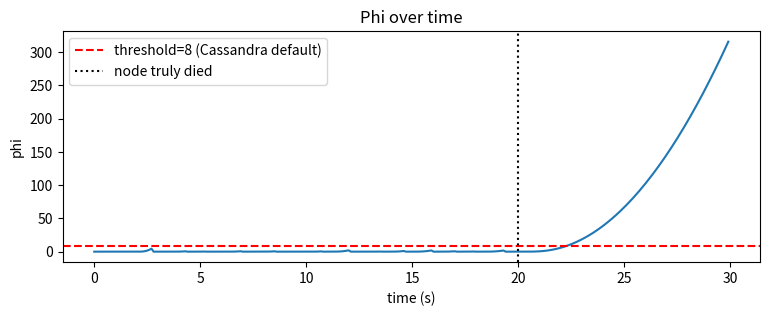

Write Python code to recreate this figure.
import math, random
from collections import deque

class PhiAccrual:
    def __init__(self, window=200, min_std=0.1):
        self.window = deque(maxlen=window)
        self.last = None
        self.min_std = min_std

    def heartbeat(self, t):
        if self.last is not None:
            self.window.append(t - self.last)
        self.last = t

    def phi(self, t):
        if not self.window or self.last is None:
            return 0.0
        mean = sum(self.window) / len(self.window)
        var = sum((x-mean)**2 for x in self.window) / len(self.window)
        std = max(math.sqrt(var), self.min_std)
        # Tail probability of a normal distribution, using complementary error function
        gap = t - self.last
        z = (gap - mean) / std
        p = 0.5 * math.erfc(z / math.sqrt(2))
        if p <= 0:
            return 50.0
        return -math.log10(p)


import matplotlib.pyplot as plt
random.seed(7)
INTERVAL, JITTER, TOTAL, DEAD_AT = 1.0, 0.4, 30.0, 20.0
beats, now = [], 0.0
while now < TOTAL:
    now += INTERVAL + random.uniform(-JITTER, JITTER)
    if now >= DEAD_AT: break
    beats.append(now)

det = PhiAccrual()
ts, phis = [], []
i = 0
t = 0.0
while t < TOTAL:
    while i < len(beats) and beats[i] <= t:
        det.heartbeat(beats[i]); i += 1
    ts.append(t); phis.append(det.phi(t))
    t += 0.1

plt.figure(figsize=(9,3))
plt.plot(ts, phis)
plt.axhline(8, color='red', linestyle='--', label='threshold=8 (Cassandra default)')
plt.axvline(DEAD_AT, color='black', linestyle=':', label='node truly died')
plt.xlabel('time (s)'); plt.ylabel('phi'); plt.legend(); plt.title('Phi over time')
plt.show()
